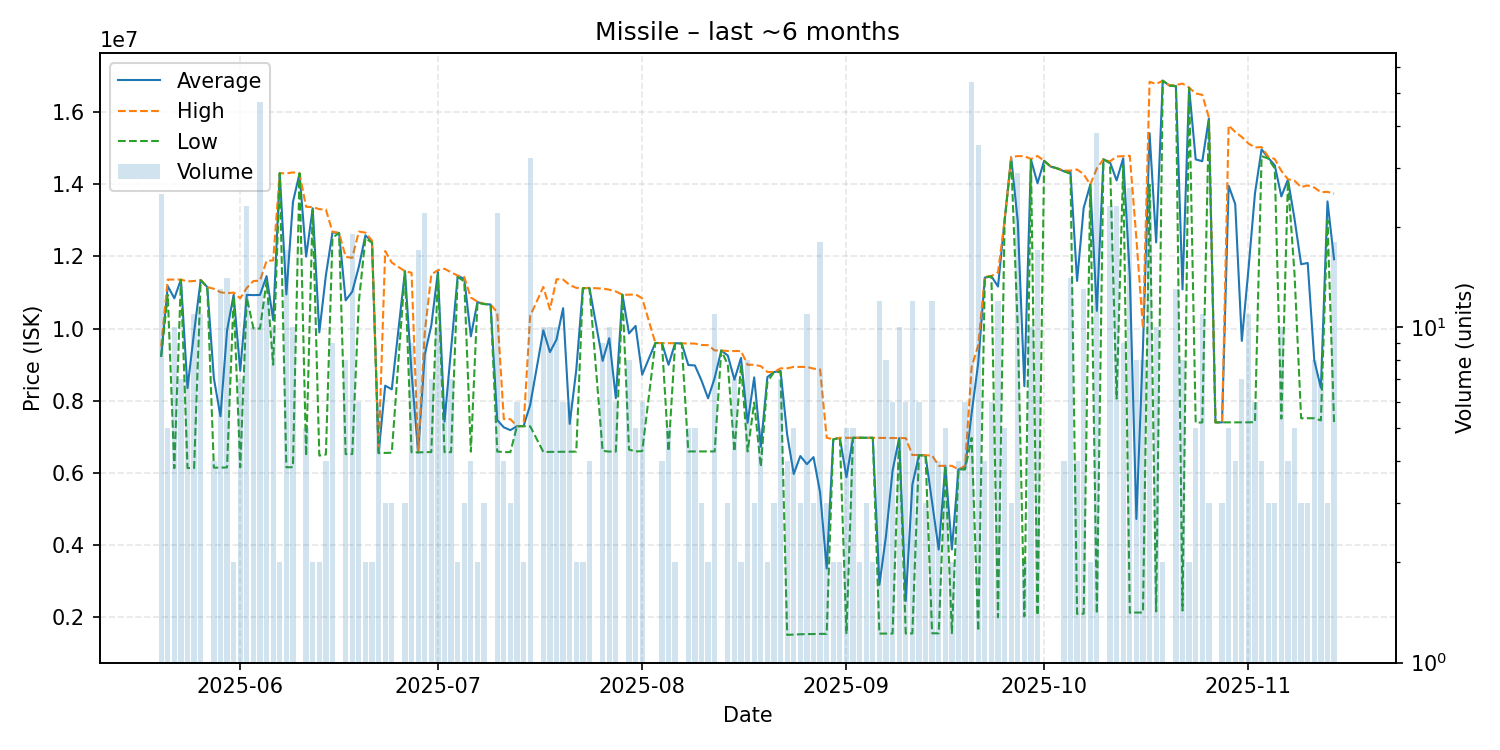

Values plotted in this chart, from the file beside it:
date, average, highest, lowest, order_count, volume
2025-05-20, 9245160, 9500000, 9225000, 10, 25
2025-05-21, 11180000, 11360000, 10940000, 5, 5
2025-05-22, 10840300, 11360000, 6133000, 8, 10
2025-05-23, 11358571, 11360000, 11350000, 5, 7
2025-05-24, 8352429, 11310000, 6138000, 5, 7
2025-05-25, 9904000, 11320000, 6138000, 9, 11
2025-05-26, 11349091, 11350000, 11340000, 6, 11
2025-05-27, 11150000, 11150000, 11150000, 1, 1
2025-05-28, 8626500, 11105000, 6148000, 3, 4
2025-05-29, 7572077, 11010000, 6149000, 9, 13
2025-05-30, 9945643, 10980000, 6154000, 10, 14
2025-05-31, 10940000, 11000000, 10880000, 2, 2
2025-06-01, 8832000, 10840000, 6158000, 6, 7
2025-06-02, 10934783, 11130000, 10860000, 11, 23
2025-06-03, 10929000, 11320000, 10010000, 6, 10
2025-06-04, 10934340, 11330000, 10000000, 14, 47
2025-06-05, 11455833, 11880000, 11310000, 10, 12
2025-06-06, 10238300, 11890000, 9001000, 9, 10
2025-06-07, 14310000, 14310000, 14310000, 1, 2
2025-06-08, 10946235, 14300000, 6158000, 10, 17
2025-06-09, 13507200, 14330000, 6162000, 6, 10
2025-06-10, 14300000, 14300000, 14300000, 1, 1
2025-06-11, 11996600, 13375000, 6473000, 5, 5
2025-06-12, 13335000, 13370000, 13300000, 2, 2
2025-06-13, 9896500, 13310000, 6483000, 2, 2
2025-06-14, 11478000, 13300000, 6512000, 3, 4
2025-06-15, 12666667, 12685000, 12520000, 9, 9
2025-06-16, 12650000, 12650000, 12650000, 1, 1
2025-06-17, 10783250, 11990000, 6523000, 7, 8
2025-06-18, 11024421, 11960000, 6526000, 12, 19
2025-06-19, 11715000, 12690000, 10740000, 6, 6
2025-06-20, 12585000, 12660000, 12510000, 2, 2
2025-06-21, 12410000, 12440000, 12380000, 2, 2
2025-06-22, 6551667, 6552000, 6551000, 4, 6
2025-06-23, 8420333, 12150000, 6555500, 3, 3
2025-06-24, 8318000, 11830000, 6562000, 3, 3
2025-06-26, 11590000, 11590000, 11590000, 2, 3
2025-06-27, 8782556, 11550000, 6573000, 6, 9
2025-06-28, 6572294, 6573000, 6572000, 3, 17
2025-06-29, 9274955, 9887000, 6577000, 14, 22
2025-06-30, 10091429, 11500000, 6580000, 6, 7
2025-07-01, 11573000, 11620000, 11500000, 7, 10
2025-07-02, 7424167, 11660000, 6577000, 4, 6
2025-07-03, 9424286, 11560000, 6577000, 7, 7
2025-07-04, 11450000, 11470000, 11430000, 2, 2
2025-07-05, 11390000, 11430000, 11310000, 2, 3
2025-07-06, 9787750, 10860000, 6591000, 3, 4
2025-07-07, 10735000, 10750000, 10720000, 2, 2
2025-07-08, 10683333, 10690000, 10680000, 3, 3
2025-07-09, 10670000, 10670000, 10670000, 1, 1
2025-07-10, 7466955, 10450000, 6595000, 8, 22
2025-07-11, 7265250, 7494000, 6579000, 3, 4
2025-07-12, 7187667, 7492000, 6579000, 3, 3
2025-07-13, 7298167, 7299000, 7298000, 2, 6
2025-07-14, 7298500, 7299000, 7298000, 2, 2
2025-07-15, 7882562, 10350000, 7295000, 17, 32
2025-07-17, 9952600, 11155000, 6583000, 9, 10
2025-07-18, 9350000, 10530000, 6586000, 6, 10
2025-07-19, 9698100, 11370000, 6586000, 8, 10
2025-07-20, 10566500, 11360000, 6589000, 6, 6
... 115 more rows
